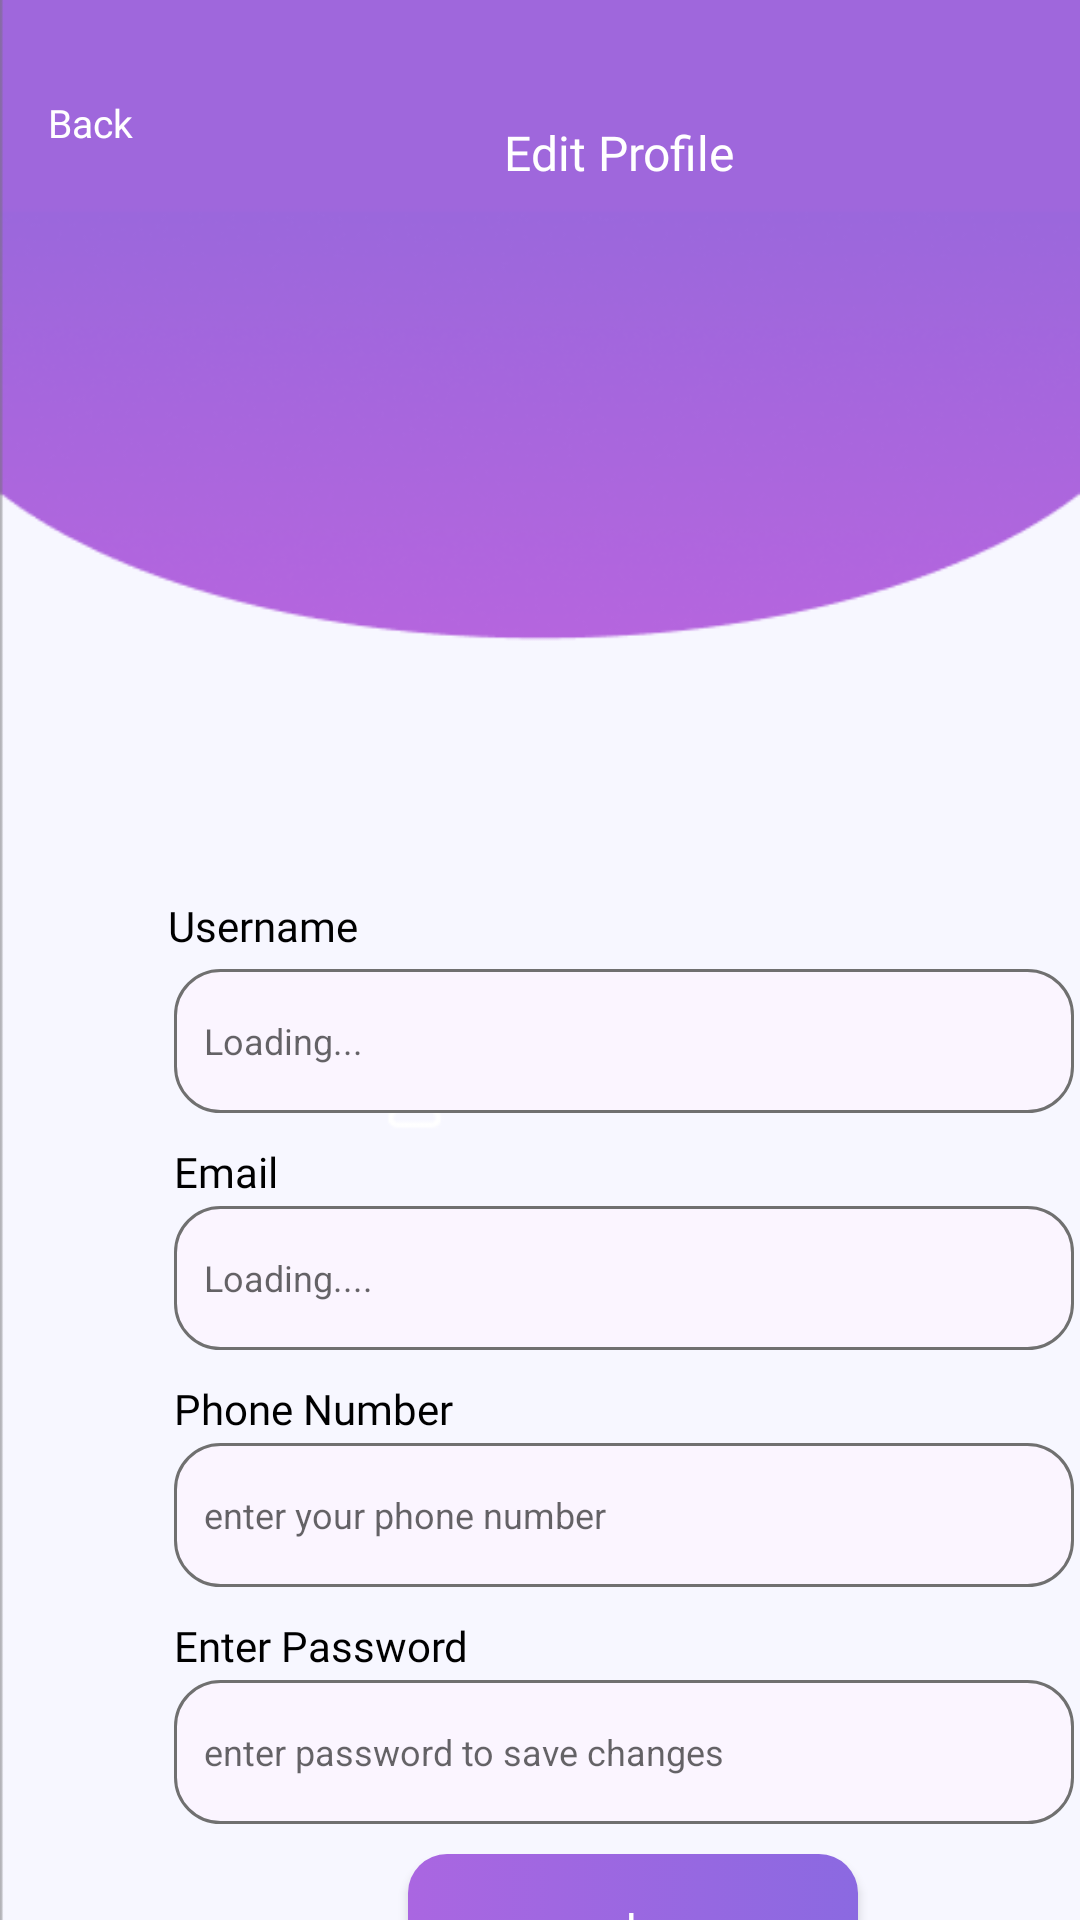

This screen was rendered from an Android layout file. Write that file and the resources it references.
<!-- AndroidManifest.xml: application theme Theme.BarberBookingApp -->
<!-- res/layout/activity_edit_profile.xml -->
<?xml version="1.0" encoding="utf-8"?>
<androidx.constraintlayout.widget.ConstraintLayout xmlns:android="http://schemas.android.com/apk/res/android"
    xmlns:app="http://schemas.android.com/apk/res-auto"
    xmlns:tools="http://schemas.android.com/tools"
    android:id="@+id/main"
    android:layout_width="match_parent"
    android:layout_height="match_parent"
    android:background="@drawable/backgroundmyprofile"
    tools:context=".UserManagementModule.EditProfile">


    <TextView
        android:id="@+id/TVMyProfile"
        android:layout_width="wrap_content"
        android:layout_height="wrap_content"
        android:layout_marginStart="168dp"
        android:layout_marginTop="40dp"
        android:fontFamily="@font/inter_bold"
        android:text="Edit Profile"
        android:textAlignment="textStart"
        android:textColor="@color/white"
        android:textSize="16sp"
        app:layout_constraintStart_toStartOf="parent"
        app:layout_constraintTop_toTopOf="parent" />

    <ImageView
        android:id="@+id/IVUploadPicture"
        android:layout_width="157dp"
        android:layout_height="143dp"
        android:layout_marginStart="124dp"
        android:layout_marginTop="148dp"
        app:layout_constraintStart_toStartOf="parent"
        app:layout_constraintTop_toTopOf="parent"
        app:srcCompat="@drawable/usericon" />


    <ImageView
        android:id="@+id/IVsmallcamera"
        android:layout_width="wrap_content"
        android:layout_height="wrap_content"
        android:layout_marginStart="236dp"
        android:layout_marginTop="108dp"
        app:layout_constraintStart_toStartOf="parent"
        app:layout_constraintTop_toTopOf="@+id/IVUploadPicture"
        app:srcCompat="@drawable/baseline_add_a_photo_24" />

    <TextView
        android:id="@+id/TVusername"
        android:layout_width="wrap_content"
        android:layout_height="wrap_content"
        android:layout_marginStart="56dp"
        android:layout_marginTop="8dp"
        android:fontFamily="@font/inter"
        android:text="Username"
        android:textColor="@color/black"
        app:layout_constraintStart_toStartOf="parent"
        app:layout_constraintTop_toBottomOf="@+id/IVUploadPicture" />

    <EditText
        android:id="@+id/ETUsername"
        android:layout_width="300dp"
        android:layout_height="48dp"
        android:layout_marginStart="58dp"
        android:layout_marginTop="5dp"
        android:background="@drawable/edittext_background"
        android:ems="10"
        android:hint="Loading..."
        android:inputType="text"
        android:paddingStart="10dp"
        android:textSize="12sp"
        app:layout_constraintStart_toStartOf="parent"
        app:layout_constraintTop_toBottomOf="@+id/TVusername" />

    <TextView
        android:id="@+id/TVemail"
        android:layout_width="wrap_content"
        android:layout_height="wrap_content"
        android:layout_marginStart="58dp"
        android:layout_marginTop="10dp"
        android:fontFamily="@font/inter"
        android:text="Email"
        android:textColor="@color/black"
        app:layout_constraintStart_toStartOf="parent"
        app:layout_constraintTop_toBottomOf="@+id/ETUsername" />

    <EditText
        android:id="@+id/ETEmail"
        android:layout_width="300dp"
        android:layout_height="48dp"
        android:layout_marginStart="58dp"
        android:layout_marginTop="2dp"
        android:background="@drawable/edittext_background"
        android:ems="10"
        android:hint="Loading...."
        android:inputType="text"
        android:paddingStart="10dp"
        android:textSize="12sp"
        app:layout_constraintStart_toStartOf="parent"
        app:layout_constraintTop_toBottomOf="@+id/TVemail" />

    <TextView
        android:id="@+id/TVphoneNumber"
        android:layout_width="wrap_content"
        android:layout_height="wrap_content"
        android:layout_marginStart="58dp"
        android:layout_marginTop="10dp"
        android:fontFamily="@font/inter"
        android:text="Phone Number"
        android:textColor="@color/black"
        app:layout_constraintStart_toStartOf="parent"
        app:layout_constraintTop_toBottomOf="@+id/ETEmail" />

    <EditText
        android:id="@+id/ETphoneNumber"
        android:layout_width="300dp"
        android:layout_height="48dp"
        android:layout_marginStart="58dp"
        android:layout_marginTop="2dp"
        android:background="@drawable/edittext_background"
        android:ems="10"
        android:hint="enter your phone number"
        android:inputType="text"
        android:paddingStart="10dp"
        android:textSize="12sp"
        app:layout_constraintStart_toStartOf="parent"
        app:layout_constraintTop_toBottomOf="@+id/TVphoneNumber" />


    <TextView
        android:id="@+id/TVNewpassword"
        android:layout_width="wrap_content"
        android:layout_height="wrap_content"
        android:layout_marginStart="58dp"
        android:layout_marginTop="10dp"
        android:fontFamily="@font/inter"
        android:text="Enter Password"
        android:textColor="@color/black"
        app:layout_constraintStart_toStartOf="parent"
        app:layout_constraintTop_toBottomOf="@+id/ETphoneNumber" />

    <EditText
        android:id="@+id/ETNewPassword"
        android:layout_width="300dp"
        android:layout_height="48dp"
        android:layout_marginStart="58dp"
        android:layout_marginTop="2dp"
        android:background="@drawable/edittext_background"
        android:ems="10"
        android:hint="enter password to save changes"
        android:inputType="textPassword"
        android:paddingStart="10dp"
        android:textSize="12sp"
        app:layout_constraintStart_toStartOf="parent"
        app:layout_constraintTop_toBottomOf="@+id/TVNewpassword" />

    <Button
        android:id="@+id/BTNsaveChanges"
        android:layout_width="150dp"
        android:layout_height="wrap_content"
        android:layout_marginStart="136dp"
        android:layout_marginTop="10dp"
        android:background="@drawable/editprofilebutton"
        android:text="save changes"
        android:textAllCaps="false"
        android:textColor="#FFFFFF"
        android:textSize="12sp"
        app:layout_constraintStart_toStartOf="parent"
        app:layout_constraintTop_toBottomOf="@+id/ETNewPassword" />

    <TextView
        android:id="@+id/TVBacktoMyProfilePage"
        android:layout_width="wrap_content"
        android:layout_height="wrap_content"
        android:layout_marginStart="16dp"
        android:layout_marginTop="32dp"
        android:fontFamily="@font/inter_medium"
        android:text="Back"
        android:textColor="#FFFFFF"
        android:textSize="13sp"
        app:layout_constraintStart_toStartOf="parent"
        app:layout_constraintTop_toTopOf="parent" />


</androidx.constraintlayout.widget.ConstraintLayout>
<!-- resources referenced by this layout -->
<resources>
  <color name="black">#000000</color>
  <color name="white">#FFFFFF</color>
  <!-- drawable backgroundmyprofile: png bitmap (drawable, 36729 bytes) -->
  <!-- drawable editprofilebutton (drawable) -->
  <?xml version="1.0" encoding="utf-8"?>
  <selector xmlns:android="http://schemas.android.com/apk/res/android">
  <item>
      <shape android:shape="rectangle" >
          <gradient
              android:startColor="#AA66E1"
              android:endColor="#8B69E1"/>
          <corners android:radius="13dp" />
      </shape>
  </item>
  </selector>
  <!-- drawable edittext_background (drawable) -->
  <?xml version="1.0" encoding="utf-8"?>
  <selector xmlns:android="http://schemas.android.com/apk/res/android">
  <item>
      <shape android:shape="rectangle">
          <solid android:color="#FBF5FF"/>
          <corners android:radius="15dp"/>
          <stroke
              android:color="#707070"
              android:width="1dp"/>
      </shape>
  </item>
  </selector>
  <style name="Theme.BarberBookingApp" parent="Base.Theme.BarberBookingApp" />
  <style name="Base.Theme.BarberBookingApp" parent="Theme.AppCompat.Light.NoActionBar">
          
          
  
      </style>
</resources>
